Image classification data set "Dataset" (marcoacc90/cnn-staircase-mobilenet on GitHub). Class labels (2): non obstructed, obs.

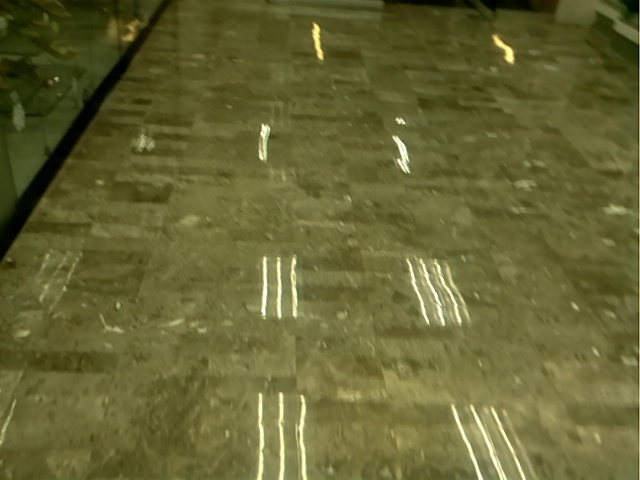
Label: non obstructed

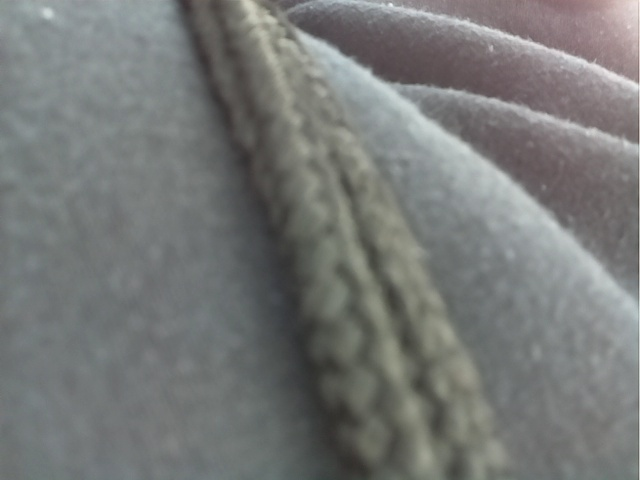
Label: non obstructed

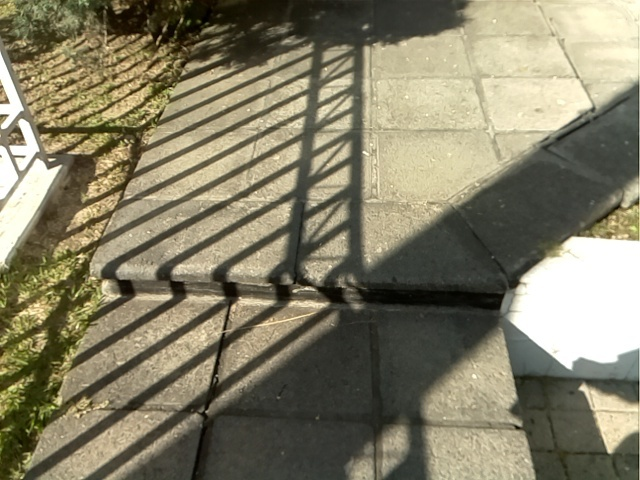
Label: obs

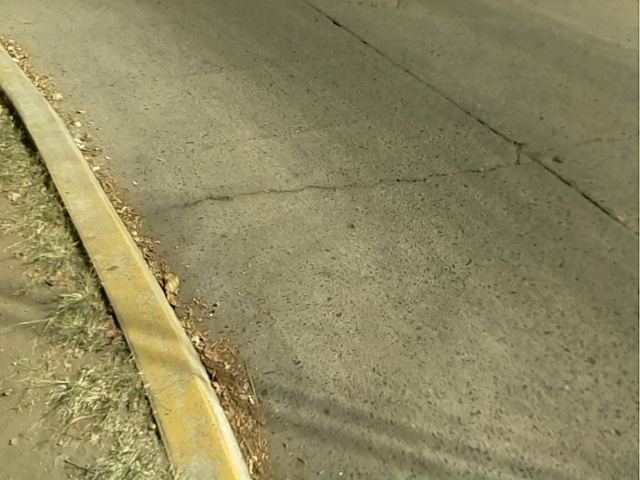
Label: non obstructed

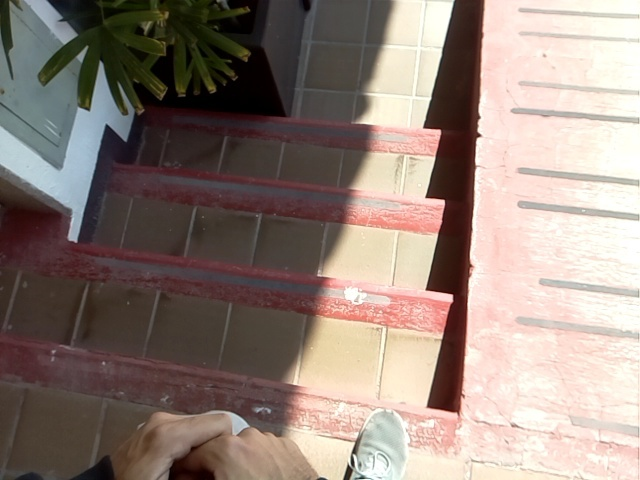
Label: obs

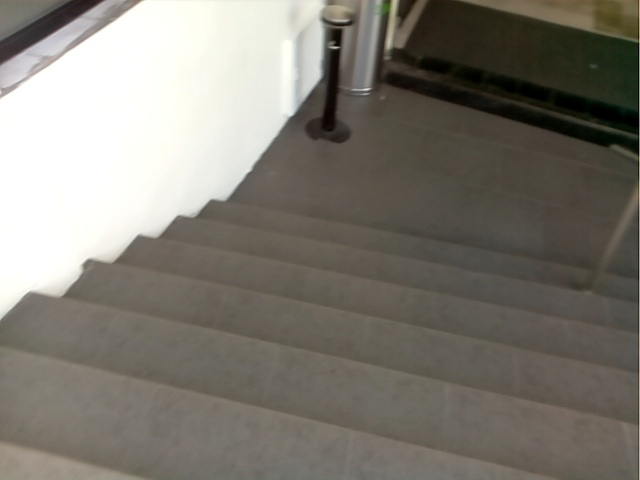
Label: obs
